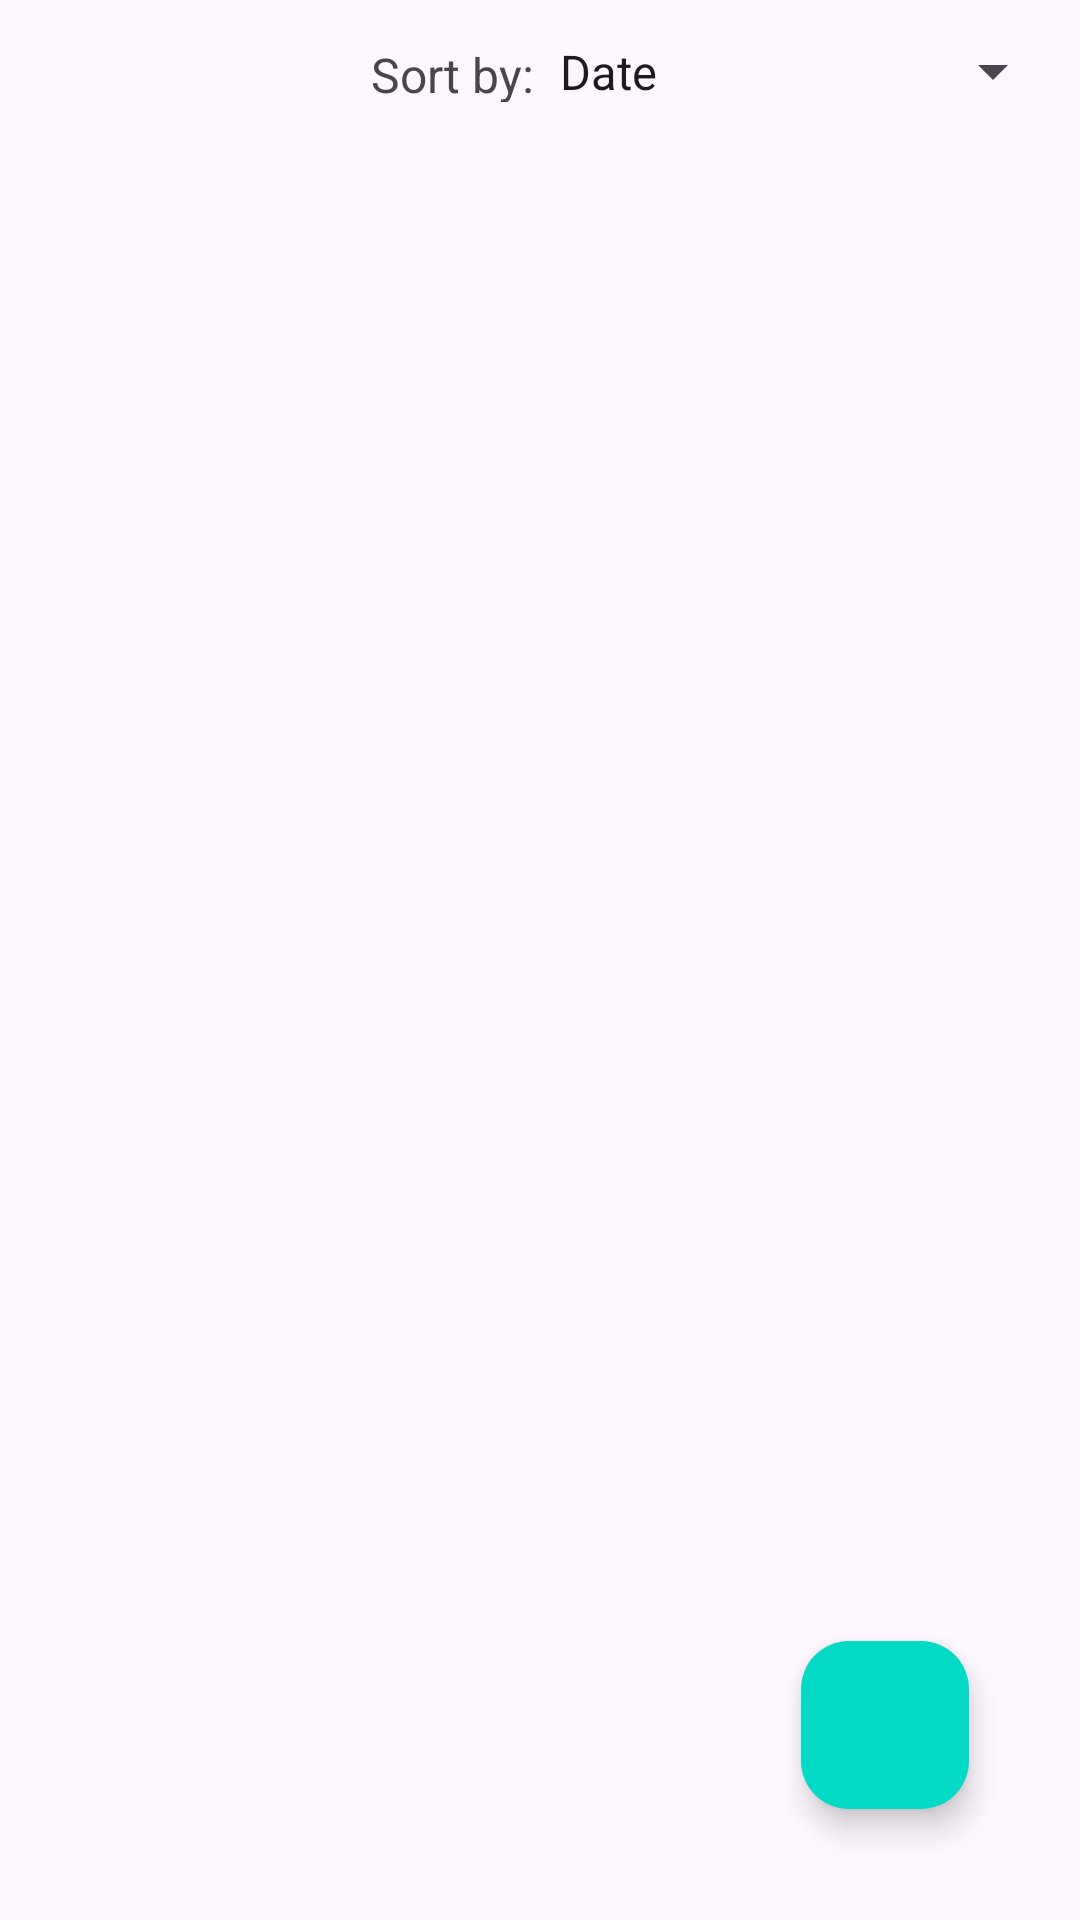

Write the Android layout XML for this screen, with the resource values it uses.
<!-- AndroidManifest.xml: application theme Theme.RunningApp -->
<!-- res/layout/fragment_run.xml -->
<?xml version="1.0" encoding="utf-8"?>
<layout
    xmlns:android="http://schemas.android.com/apk/res/android"
    xmlns:tools="http://schemas.android.com/tools"
    xmlns:app="http://schemas.android.com/apk/res-auto"
    tools:context=".ui.fragments.RunFragment">

    <androidx.constraintlayout.widget.ConstraintLayout
        android:padding="5dp"
        android:layout_width="match_parent"
        android:layout_height="match_parent">

        <Spinner
            android:id="@+id/spnFilter"
            android:layout_width="wrap_content"
            android:layout_height="wrap_content"
            android:entries="@array/filter_options"
            android:paddingTop="8dp"
            android:paddingBottom="8dp"
            app:layout_constraintEnd_toEndOf="parent"
            app:layout_constraintTop_toTopOf="parent" />

        <TextView
            android:id="@+id/tvFilterBy"
            android:layout_width="55dp"
            android:layout_height="20dp"
            android:text="@string/sort_by"
            android:textSize="16sp"
            app:layout_constraintBottom_toBottomOf="@+id/spnFilter"
            app:layout_constraintEnd_toStartOf="@+id/spnFilter"
            app:layout_constraintTop_toTopOf="parent" />

        <androidx.recyclerview.widget.RecyclerView
            android:id="@+id/rvRuns"
            android:layout_width="match_parent"
            android:layout_height="0dp"
            app:layout_constraintBottom_toBottomOf="parent"
            app:layout_constraintEnd_toEndOf="parent"
            app:layout_constraintStart_toStartOf="parent"
            app:layout_constraintTop_toBottomOf="@+id/spnFilter" />

        <com.google.android.material.floatingactionbutton.FloatingActionButton
            android:id="@+id/btnAdd"
            android:layout_width="wrap_content"
            android:layout_height="wrap_content"
            android:contentDescription="@string/btnAddContentDescription"
            android:src="@drawable/ic_add"
            app:backgroundTint="@color/colorAccent"
            app:fabSize="normal"
            app:rippleColor="@android:color/white"
            android:layout_marginEnd="32dp"
            android:layout_marginBottom="32dp"
            app:layout_constraintBottom_toBottomOf="parent"
            app:layout_constraintEnd_toEndOf="parent"
            app:tint="@android:color/black" />

    </androidx.constraintlayout.widget.ConstraintLayout>
</layout>
<!-- resources referenced by this layout -->
<resources>
  <string-array name="filter_options">
          <item>Date</item>
          <item>Running Time</item>
          <item>Distance</item>
          <item>Average Speed</item>
          <item>Calories Burned</item>
      </string-array>
  <string name="btnAddContentDescription">This button is for add a new Run in the application.</string>
  <string name="sort_by">Sort by:</string>
  <style name="Theme.RunningApp" parent="Base.Theme.RunningApp" />
  <style name="Base.Theme.RunningApp" parent="Theme.Material3.DayNight">
          
          
      </style>
  <!-- not gathered from this repository: default colours our renderer supplied (Android Studio template values) -->
  <color name="colorAccent">#FF03DAC5</color>
</resources>
